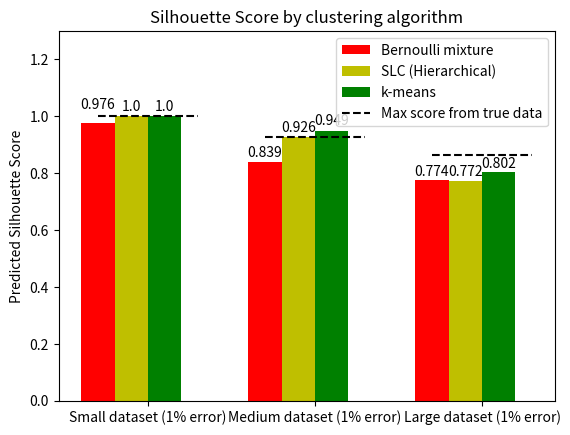

Here is the Python script that generated this plot:
import matplotlib.pyplot as plt
import numpy as np


def autolabel(rects, move_up =False):
    """
    Attach a text label above each bar displaying its height
    """
    i = 0
    for rect in rects:
        i+=1
        if i==1 and move_up:
            height_const = 1.04
        else:
            height_const = 1.01
        height = rect.get_height()

        ax.text(rect.get_x() + rect.get_width()/2., height_const * height,
                '%s' % str(round(height,3)),
                ha='center', va='bottom')


N = 3
hier_pre = (
    1,
    0.925534404,
    0.7717890624
)

k_pred = (
    1,
    0.9489112699,
    0.8023501378
)

bern_pre = (
    0.9763164525,
    0.8385854643,
    0.7744317069
)

# men_std = (2, 3, 4, 1, 2)

ind = np.arange(N)  # the x locations for the groups
width = 0.2  # the width of the bars

fig, ax = plt.subplots()
rects1 = ax.bar(ind, bern_pre, width, color='r')

rects2 = ax.bar(ind + width, hier_pre, width, color='y')

rects3 = ax.bar(ind + 2*width, k_pred, width, color='g')

# add some text for labels, title and axes ticks
ax.set_ylabel('Predicted Silhouette Score')
ax.set_title('Silhouette Score by clustering algorithm')
ax.set_xticks(ind + 1.5*width)
ax.set_xticklabels(('Small dataset (1% error)', 'Medium dataset (1% error)', 'Large dataset (1% error)'))
ax.set_ylim([0,1.3])
threshold_s1 = 1.0
# plt.text(1.1,2-2*width,'blah',rotation=90)
thr, = ax.plot([0., 1-2*width], [threshold_s1, threshold_s1], "k--")
threshold_m1 =0.925534404
ax.plot([1, 2-2*width], [threshold_m1, threshold_m1], "k--")
threshold_l1 =0.8643318013
ax.plot([2, 3-2*width], [threshold_l1, threshold_l1], "k--")

ax.legend((rects1[0], rects2[0], rects3[0], thr), ('Bernoulli mixture', 'SLC (Hierarchical)', 'k-means', "Max score from true data"))

autolabel(rects1,move_up=True)
autolabel(rects2)
autolabel(rects3)


plt.show()
